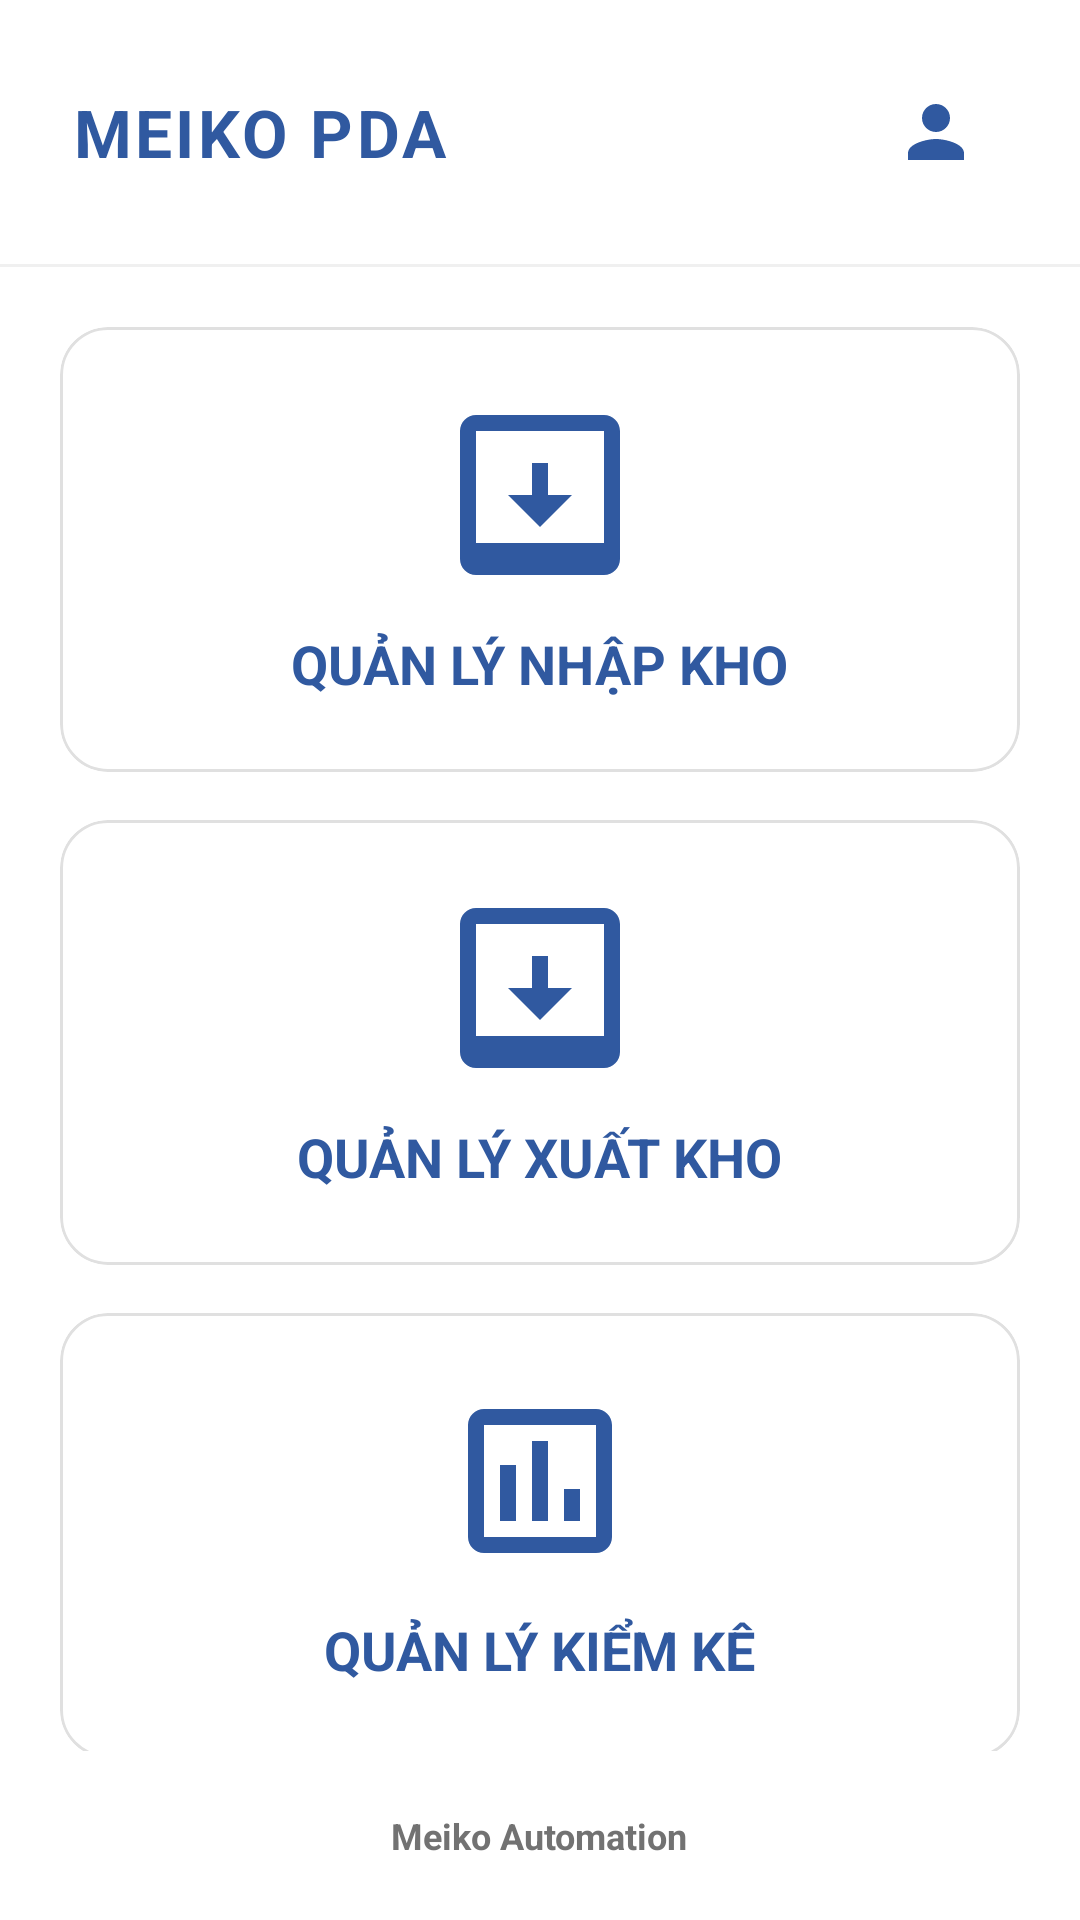

Reconstruct the res/layout file that produces this screen, plus the resources it refers to.
<!-- AndroidManifest.xml: application theme Theme.Pda -->
<!-- res/layout/activity_main.xml -->
<?xml version="1.0" encoding="utf-8"?>
<androidx.constraintlayout.widget.ConstraintLayout xmlns:android="http://schemas.android.com/apk/res/android"
    xmlns:app="http://schemas.android.com/apk/res-auto"
    xmlns:tools="http://schemas.android.com/tools"
    android:layout_width="match_parent"
    android:layout_height="match_parent"
    android:background="@color/white">

    
    <LinearLayout
        android:id="@+id/layoutHeader"
        android:layout_width="match_parent"
        android:layout_height="wrap_content"
        android:gravity="center_vertical"
        android:orientation="horizontal"
        android:paddingHorizontal="24dp"
        android:paddingVertical="20dp"
        app:layout_constraintTop_toTopOf="parent">

        <LinearLayout
            android:layout_width="0dp"
            android:layout_height="wrap_content"
            android:layout_weight="1"
            android:orientation="vertical">

            <TextView
                android:layout_width="wrap_content"
                android:layout_height="wrap_content"
                android:text="MEIKO PDA"
                android:textColor="@color/primary"
                android:textSize="22sp"
                android:textStyle="bold"
                android:letterSpacing="0.05" />
        </LinearLayout>

        <ImageView
            android:id="@+id/btnLogout"
            android:layout_width="48dp"
            android:layout_height="48dp"
            android:clickable="true"
            android:focusable="true"
            android:src="@drawable/ic_user"
            android:contentDescription="@string/desc_logout"
            android:padding="10dp"
            android:background="?attr/selectableItemBackgroundBorderless"
            app:tint="@color/primary" />
    </LinearLayout>

    <View
        android:id="@+id/headerDivider"
        android:layout_width="match_parent"
        android:layout_height="1dp"
        android:background="#F0F0F0"
        app:layout_constraintTop_toBottomOf="@id/layoutHeader" />

    
    <androidx.core.widget.NestedScrollView
        android:layout_width="match_parent"
        android:layout_height="0dp"
        android:fillViewport="true"
        app:layout_constraintBottom_toTopOf="@+id/layoutFooter"
        app:layout_constraintTop_toBottomOf="@+id/headerDivider">

        <LinearLayout
            android:layout_width="match_parent"
            android:layout_height="wrap_content"
            android:orientation="vertical"
            android:padding="20dp">

            
            <com.google.android.material.card.MaterialCardView
                android:id="@+id/btnInbound"
                android:layout_width="match_parent"
                android:layout_height="0dp"
                android:layout_weight="1"
                android:layout_marginBottom="16dp"
                android:clickable="true"
                android:focusable="true"
                app:cardCornerRadius="16dp"
                app:cardElevation="0dp"
                app:strokeWidth="1dp"
                app:strokeColor="#E0E0E0">

                <LinearLayout
                    android:layout_width="match_parent"
                    android:layout_height="match_parent"
                    android:gravity="center"
                    android:orientation="vertical"
                    android:padding="24dp">

                    <ImageView
                        android:layout_width="64dp"
                        android:layout_height="64dp"
                        android:src="@drawable/ic_inbound"
                        app:tint="@color/primary" />

                    <TextView
                        android:layout_width="wrap_content"
                        android:layout_height="wrap_content"
                        android:layout_marginTop="12dp"
                        android:text="QUẢN LÝ NHẬP KHO"
                        android:textColor="@color/primary"
                        android:textSize="18sp"
                        android:textStyle="bold" />
                </LinearLayout>
            </com.google.android.material.card.MaterialCardView>

            
            <com.google.android.material.card.MaterialCardView
                android:id="@+id/btnOutbound"
                android:layout_width="match_parent"
                android:layout_height="0dp"
                android:layout_weight="1"
                android:layout_marginBottom="16dp"
                android:clickable="true"
                android:focusable="true"
                app:cardCornerRadius="16dp"
                app:cardElevation="0dp"
                app:strokeWidth="1dp"
                app:strokeColor="#E0E0E0">

                <LinearLayout
                    android:layout_width="match_parent"
                    android:layout_height="match_parent"
                    android:gravity="center"
                    android:orientation="vertical"
                    android:padding="24dp">

                    <ImageView
                        android:layout_width="64dp"
                        android:layout_height="64dp"
                        android:src="@drawable/ic_outbound"
                        app:tint="@color/primary" />

                    <TextView
                        android:layout_width="wrap_content"
                        android:layout_height="wrap_content"
                        android:layout_marginTop="12dp"
                        android:text="QUẢN LÝ XUẤT KHO"
                        android:textColor="@color/primary"
                        android:textSize="18sp"
                        android:textStyle="bold" />
                </LinearLayout>
            </com.google.android.material.card.MaterialCardView>

            
            <com.google.android.material.card.MaterialCardView
                android:id="@+id/btnInventory"
                android:layout_width="match_parent"
                android:layout_height="0dp"
                android:layout_weight="1"
                android:layout_marginBottom="4dp"
                android:clickable="true"
                android:focusable="true"
                app:cardCornerRadius="16dp"
                app:cardElevation="0dp"
                app:strokeWidth="1dp"
                app:strokeColor="#E0E0E0">

                <LinearLayout
                    android:layout_width="match_parent"
                    android:layout_height="match_parent"
                    android:gravity="center"
                    android:orientation="vertical"
                    android:padding="24dp">

                    <ImageView
                        android:layout_width="64dp"
                        android:layout_height="64dp"
                        android:src="@drawable/ic_inventory"
                        app:tint="@color/primary" />

                    <TextView
                        android:layout_width="wrap_content"
                        android:layout_height="wrap_content"
                        android:layout_marginTop="12dp"
                        android:text="QUẢN LÝ KIỂM KÊ"
                        android:textColor="@color/primary"
                        android:textSize="18sp"
                        android:textStyle="bold" />
                </LinearLayout>
            </com.google.android.material.card.MaterialCardView>

        </LinearLayout>
    </androidx.core.widget.NestedScrollView>

    
    <LinearLayout
        android:id="@+id/layoutFooter"
        android:layout_width="match_parent"
        android:layout_height="wrap_content"
        android:gravity="center"
        android:orientation="vertical"
        android:padding="20dp"
        app:layout_constraintBottom_toBottomOf="parent">

        <TextView
            android:layout_width="wrap_content"
            android:layout_height="wrap_content"
            android:text="Meiko Automation"
            android:textColor="@color/gray_medium"
            android:textSize="12sp"
            android:textStyle="bold" />
    </LinearLayout>

</androidx.constraintlayout.widget.ConstraintLayout>
<!-- resources referenced by this layout -->
<resources>
  <color name="gray_medium">#727272</color>
  <color name="primary">#3059A0</color>
  <color name="white">#FFFFFFFF</color>
  <!-- drawable ic_inbound (drawable) -->
  <vector xmlns:android="http://schemas.android.com/apk/res/android"
      android:width="48dp"
      android:height="48dp"
      android:viewportWidth="24"
      android:viewportHeight="24">
      <path
          android:fillColor="@color/primary"
          android:pathData="M20,2H4C2.9,2 2,2.9 2,4v16c0,1.1 0.9,2 2,2h16c1.1,0 2,-0.9 2,-2V4C22,2.9 21.1,2 20,2zM20,18H4V4h16V18zM16,12l-4,4l-4,-4h3V8h2v4H16z" />
  </vector>
  <!-- drawable ic_inventory (drawable) -->
  <vector xmlns:android="http://schemas.android.com/apk/res/android"
      android:width="48dp"
      android:height="48dp"
      android:viewportWidth="24"
      android:viewportHeight="24">
      <path
          android:fillColor="@color/primary"
          android:pathData="M19,3H5C3.9,3 3,3.9 3,5v14c0,1.1 0.9,2 2,2h14c1.1,0 2,-0.9 2,-2V5C21,3.9 20.1,3 19,3zM19,19H5V5h14V19zM7,10h2v7H7V10zM11,7h2v10h-2V7zM15,13h2v4h-2V13z" />
  </vector>
  <!-- drawable ic_outbound (drawable) -->
  <vector xmlns:android="http://schemas.android.com/apk/res/android"
      android:width="48dp"
      android:height="48dp"
      android:viewportWidth="24"
      android:viewportHeight="24">
      <path
          android:fillColor="@color/primary"
          android:pathData="M20,2H4C2.9,2 2,2.9 2,4v16c0,1.1 0.9,2 2,2h16c1.1,0 2,-0.9 2,-2V4C22,2.9 21.1,2 20,2zM20,18H4V4h16V18zM16,12h-3V8h-2v4H8l4,4L16,12z" />
  </vector>
  <!-- drawable ic_user (drawable) -->
  <vector xmlns:android="http://schemas.android.com/apk/res/android"
      android:width="24dp"
      android:height="24dp"
      android:viewportWidth="24"
      android:viewportHeight="24">
      <path
          android:fillColor="@color/gray_medium"
          android:pathData="M12,12c2.21,0 4,-1.79 4,-4s-1.79,-4 -4,-4 -4,1.79 -4,4 1.79,4 4,4zM12,14c-2.67,0 -8,1.34 -8,4v2h16v-2c0,-2.66 -5.33,-4 -8,-4z" />
  </vector>
  <string name="desc_logout">Đăng xuất</string>
  <style name="Theme.Pda" parent="Theme.MaterialComponents.Light.NoActionBar">
          
          <item name="colorPrimary">@color/primary</item>
          <item name="colorPrimaryVariant">@color/primary_dark</item>
          <item name="colorOnPrimary">@color/white</item>
          
          <item name="colorSecondary">@color/accent</item>
          <item name="colorSecondaryVariant">@color/accent</item>
          <item name="colorOnSecondary">@color/black</item>
          
          <item name="android:statusBarColor">?attr/colorPrimaryVariant</item>
      </style>
  <color name="primary_dark">#01579B</color>
  <color name="accent">#FFCC05</color>
  <color name="black">#FF000000</color>
</resources>
